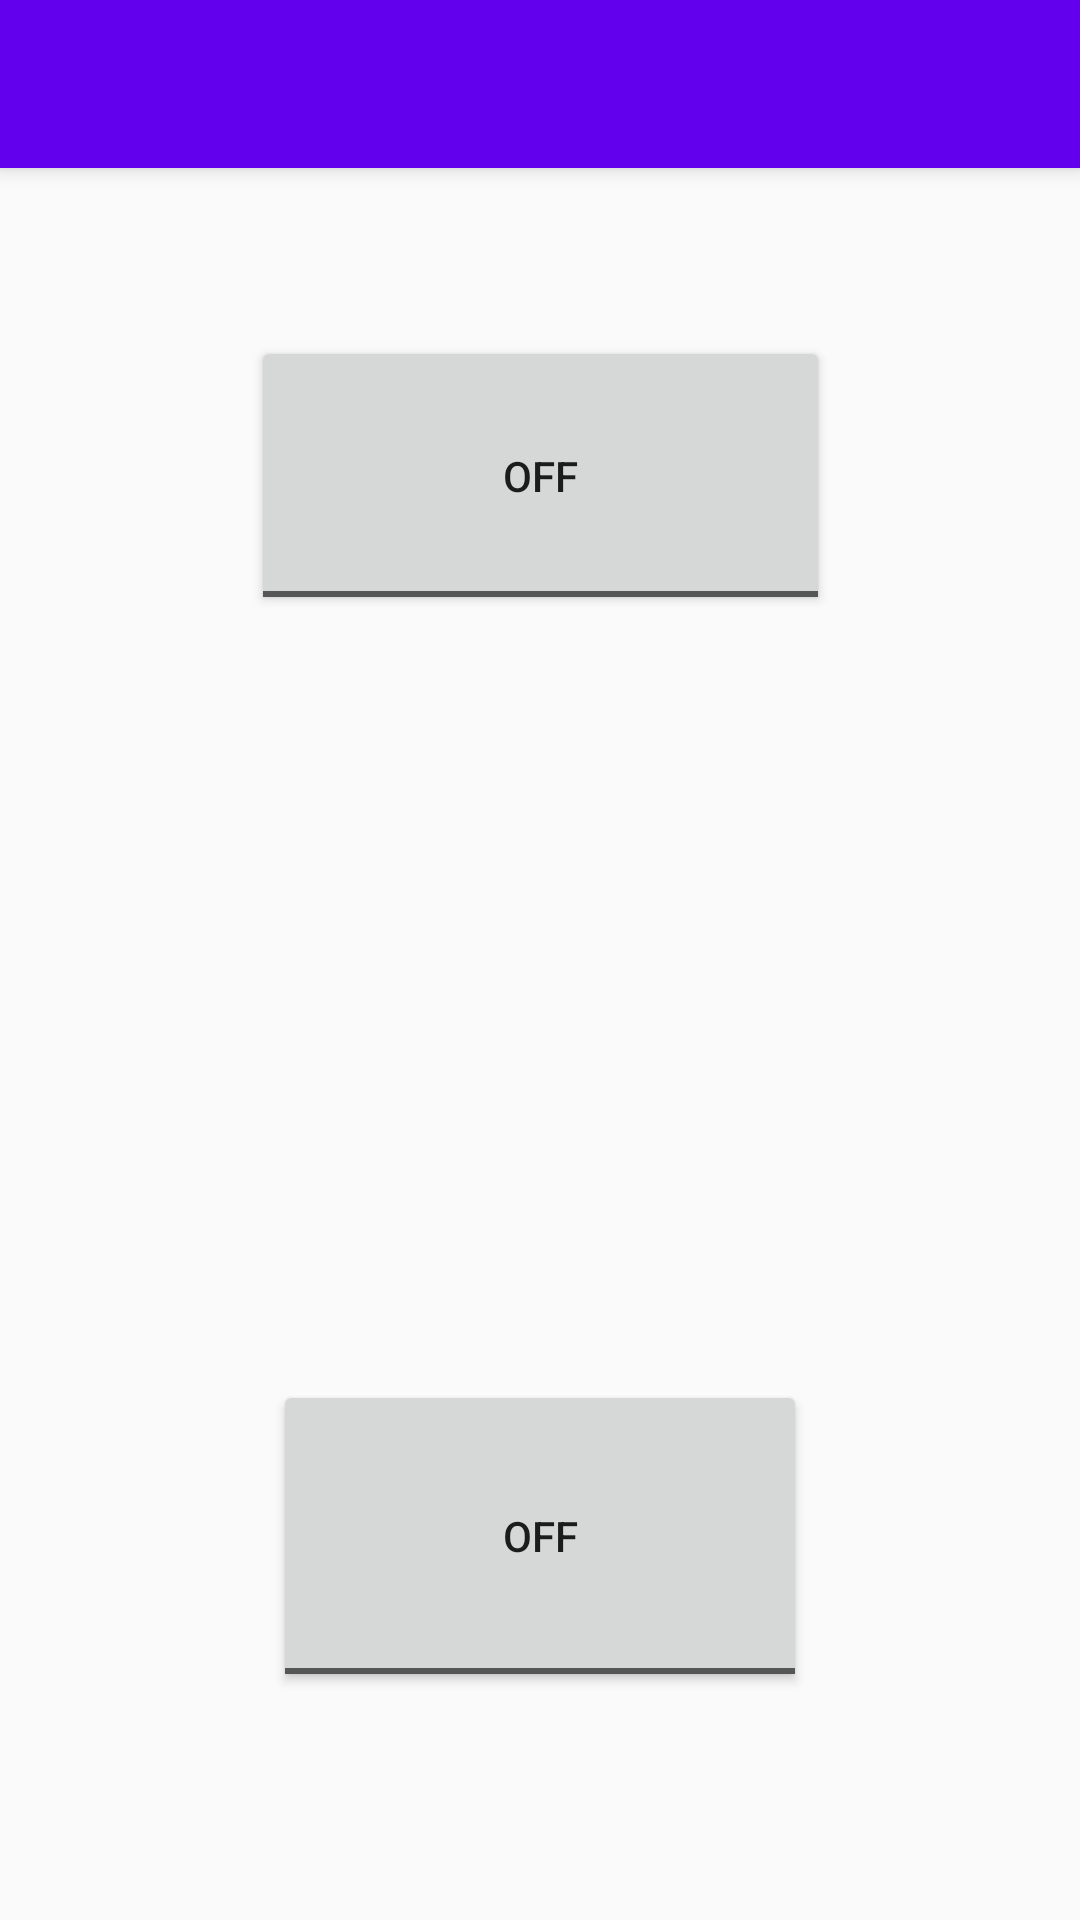

Write the Android layout XML for this screen, with the resource values it uses.
<!-- AndroidManifest.xml: application theme AppTheme -->
<!-- res/layout/activity_door.xml -->
<?xml version="1.0" encoding="utf-8"?>
<android.support.design.widget.CoordinatorLayout xmlns:android="http://schemas.android.com/apk/res/android"
    xmlns:app="http://schemas.android.com/apk/res-auto"
    xmlns:tools="http://schemas.android.com/tools"
    android:layout_width="match_parent"
    android:layout_height="match_parent"
    tools:context="com.grupo1.hci.smarthome.Activities.DoorActivity">

    <android.support.design.widget.AppBarLayout
        android:layout_width="match_parent"
        android:layout_height="wrap_content"
        android:theme="@style/AppTheme.AppBarOverlay">

        <android.support.v7.widget.Toolbar
            android:id="@+id/toolbar"
            android:layout_width="match_parent"
            android:layout_height="?attr/actionBarSize"
            android:background="?attr/colorPrimary"
            app:popupTheme="@style/AppTheme.PopupOverlay" />

    </android.support.design.widget.AppBarLayout>

    <include layout="@layout/content_door" />

</android.support.design.widget.CoordinatorLayout>
<!-- res/layout/content_door.xml (included above) -->
<?xml version="1.0" encoding="utf-8"?>
<android.support.constraint.ConstraintLayout xmlns:android="http://schemas.android.com/apk/res/android"
    xmlns:app="http://schemas.android.com/apk/res-auto"
    xmlns:tools="http://schemas.android.com/tools"
    android:layout_width="match_parent"
    android:layout_height="match_parent"
    app:layout_behavior="@string/appbar_scrolling_view_behavior"
    tools:context="com.grupo1.hci.smarthome.Activities.DoorActivity"
    tools:showIn="@layout/activity_door">

    <ToggleButton
        android:id="@+id/contentDoor_OpenClose_ToogleButton"
        android:layout_width="193dp"
        android:layout_height="93dp"
        android:layout_marginEnd="8dp"
        android:layout_marginStart="8dp"
        android:layout_marginTop="56dp"
        android:text="ToggleButton"
        app:layout_constraintEnd_toEndOf="parent"
        app:layout_constraintHorizontal_bias="0.502"
        app:layout_constraintStart_toStartOf="parent"
        app:layout_constraintTop_toTopOf="parent" />

    <ToggleButton
        android:id="@+id/contentDoor_LockUnlock_ToggleButton"
        android:layout_width="178dp"
        android:layout_height="104dp"
        android:layout_marginBottom="76dp"
        android:layout_marginEnd="8dp"
        android:layout_marginStart="8dp"
        android:text="ToggleButton"
        app:layout_constraintBottom_toBottomOf="parent"
        app:layout_constraintEnd_toEndOf="parent"
        app:layout_constraintStart_toStartOf="parent" />
</android.support.constraint.ConstraintLayout>
<!-- resources referenced by this layout -->
<resources>
  <style name="AppTheme.AppBarOverlay" parent="ThemeOverlay.AppCompat.Dark.ActionBar" />
  <style name="AppTheme.PopupOverlay" parent="ThemeOverlay.AppCompat.Light" />
  <style name="AppTheme" parent="Theme.AppCompat.Light.DarkActionBar">
          
          <item name="colorPrimary">@color/colorPrimary</item>
          <item name="colorPrimaryDark">@color/colorPrimaryDark</item>
          <item name="colorAccent">@color/colorAccent</item>
          <item name="windowActionModeOverlay">true</item>
      </style>
  <!-- not gathered from this repository: default colours our renderer supplied (Android Studio template values) -->
  <color name="colorPrimary">#FF6200EE</color>
  <color name="colorPrimaryDark">#FF3700B3</color>
  <color name="colorAccent">#FF03DAC5</color>
</resources>
